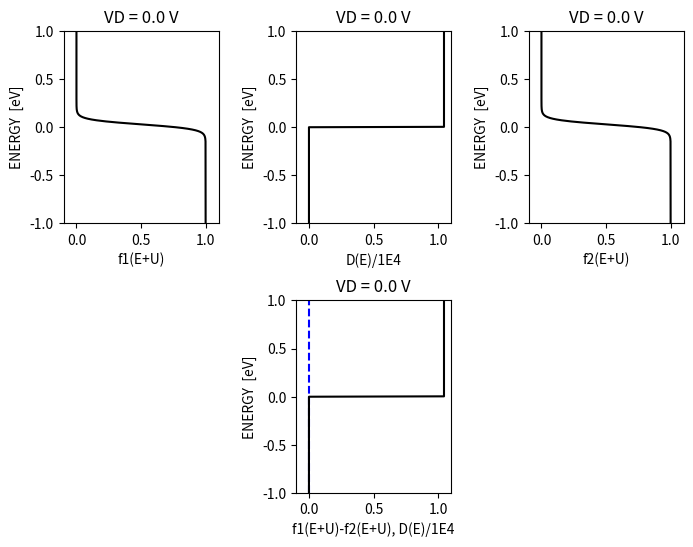
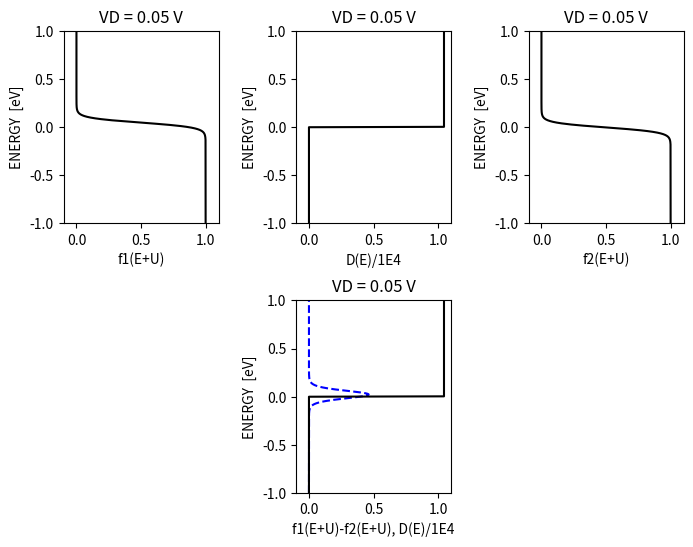
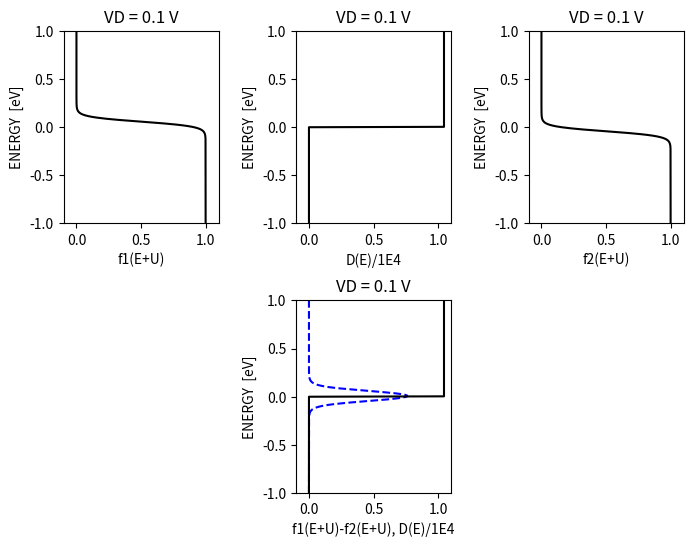
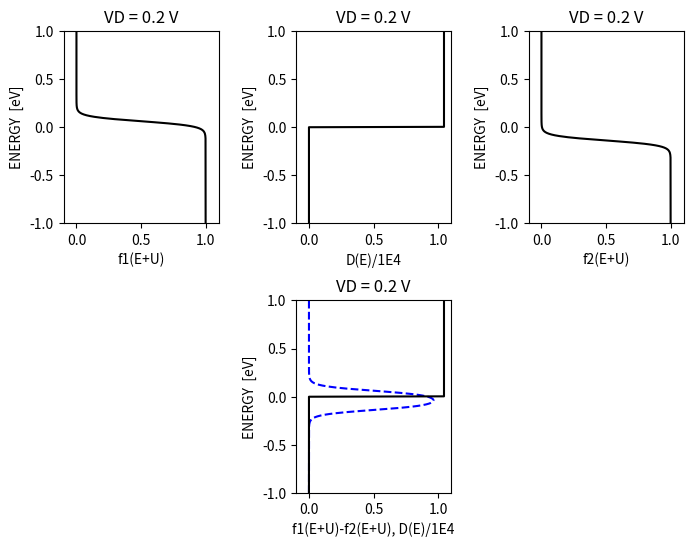
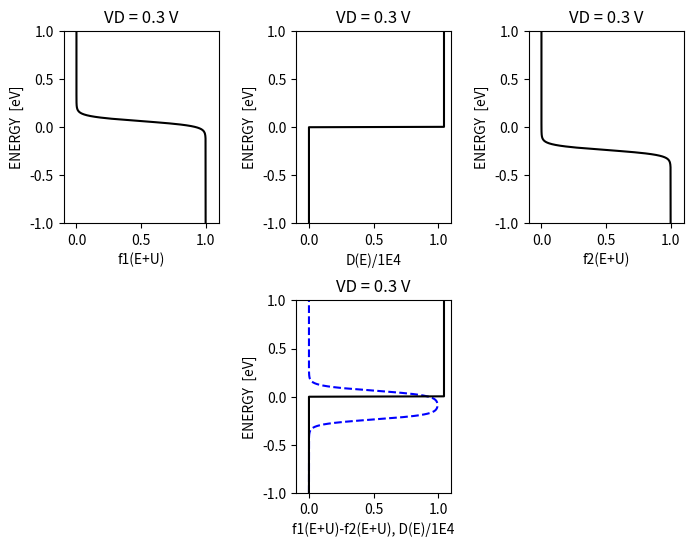
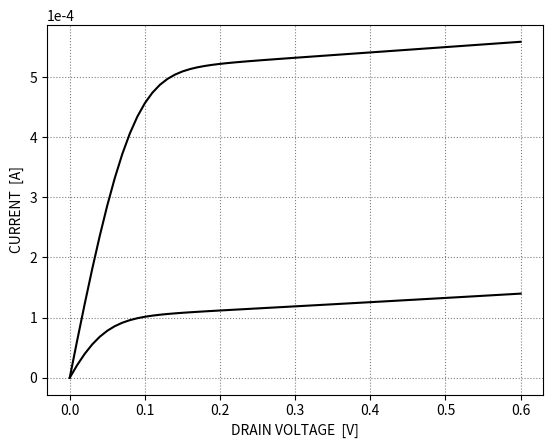

Here is the Python script that generated these plots, in order:
import matplotlib.pyplot as plt
import numpy as np

# Physical constants in MKS units

hbar = 1.054e-34
q = 1.602e-19
epsilon_0 = 8.854e-12
epsilon_r = 4
mstar = 0.25 * 9.11e-31

# MOSFET dimensions in meters

W = 1.0e-6
L = 10.0e-9
tox = 1.5e-9

# Capacitances and capacitance parameters

CG = epsilon_r * epsilon_0 * W * L / tox
CS = 0.05 * CG
CD = 0.05 * CG
CE = CG + CS + CD
alpha_G = CG / CE
alpha_D = CD / CE
alpha_S = 1 - alpha_G - alpha_D

# Energy parameters in eV

kBT = 0.025
U0 = q / CE

# Energy grid in eV, from -1 eV to 1 eV

NE = 501
E = np.linspace(-1, 1, NE)
dE = E[1] - E[0]

# Escape velocity [m/s] and gamma values [eV]

vR = 1e5
gamma_1 = hbar * vR / (q * L)
gamma_2 = gamma_1
gamma = gamma_1 + gamma_2

# Step-like density of states, stepping from 0 to a finite value at an energy of
# 0 eV

D0 = mstar * q * W * L / (np.pi * hbar * hbar)
D = D0 * np.concatenate((np.zeros(251), np.ones(250)))

# Equilibrium Fermi level in eV

mu = -0.2

# Reference number of channel electrons

f0 = 1 / (1 + np.exp((E - mu) / kBT))
N0 = dE * np.sum(D * f0)

# Voltage values to consider for the final plots

NV = 61
VV = np.linspace(0, 0.6, NV)

# Number of electrons and current values to be calculated

N = np.zeros_like(VV)
ID = np.zeros_like(VV)

# Loop over voltage values and compute number of electrons and current for each
# voltage value in a self-consistent manner

for VG in [0.25, 0.5]:
    for count in range(0, NV):
        # Set terminal voltages

        VD = VV[count]
        VS = 0

        # Values of mu1 and mu2; notice that the usual factor of q multiplying the
        # voltages is omitted, because in this code, energy is in eV

        mu1 = mu - VS
        mu2 = mu - VD

        # Value of Laplace potential in eV

        UL = -(alpha_G * VG) - (alpha_D * VD) - (alpha_S * VS)

        # Initial value of Poisson part in eV

        UP = 0

        # Iterate until self-consistent potential is achieved by monitoring the
        # Poisson part (the Laplace part does not change)

        dUP = 1
        while dUP > 1e-6:
            # Compute source and drain Fermi functions

            f1 = 1 / (1 + np.exp((E + UL + UP - mu1) / kBT))
            f2 = 1 / (1 + np.exp((E + UL + UP - mu2) / kBT))

            # Compute number of channel electrons

            N[count] = dE * np.sum(
                ((gamma_1 / gamma) * f1 + (gamma_2 / gamma) * f2) * D
            )

            # Update Poisson part of self-consistent potential

            UPnew = U0 * (N[count] - N0)
            dUP = abs(UP - UPnew)
            UP = UP + 0.1 * (UPnew - UP)

        # Compute the current in A after the self-consistent potential has been
        # achieved; notice the extra factor of q preceding the equation, which is
        # needed since the gammas are in eV

        ID[count] = (
            q * (q / hbar) * (gamma_1 * gamma_2) / (gamma) * dE * np.sum((f1 - f2) * D)
        )

        if VG == 0.5:
            if VD == 0.0:
                plt.figure(2, figsize=(8, 6))

                plt.subplot(2, 3, 1)
                plt.plot(f1, E, "k-")
                plt.xlim([-0.1, 1.1])
                plt.ylim([-1, 1])
                plt.xlabel("f1(E+U)")
                plt.ylabel("ENERGY  [eV]")
                plt.title("VD = 0.0 V")

                plt.subplot(2, 3, 2)
                plt.plot(D / 1e4, E, "k-")
                plt.xlim([-0.1, 1.1])
                plt.ylim([-1, 1])
                plt.xlabel("D(E)/1E4")
                plt.ylabel("ENERGY  [eV]")
                plt.title("VD = 0.0 V")

                plt.subplot(2, 3, 3)
                plt.plot(f2, E, "k-")
                plt.xlim([-0.1, 1.1])
                plt.ylim([-1, 1])
                plt.xlabel("f2(E+U)")
                plt.ylabel("ENERGY  [eV]")
                plt.title("VD = 0.0 V")

                plt.subplot(2, 3, 5)
                plt.plot(f1 - f2, E, "b--", D / 1e4, E, "k-")
                plt.xlim([-0.1, 1.1])
                plt.ylim([-1, 1])
                plt.xlabel("f1(E+U)-f2(E+U), D(E)/1E4")
                plt.ylabel("ENERGY  [eV]")
                plt.title("VD = 0.0 V")

                plt.subplots_adjust(wspace=0.5, hspace=0.4)

            elif VD == 0.05:
                plt.figure(3, figsize=(8, 6))

                plt.subplot(2, 3, 1)
                plt.plot(f1, E, "k-")
                plt.xlim([-0.1, 1.1])
                plt.ylim([-1, 1])
                plt.xlabel("f1(E+U)")
                plt.ylabel("ENERGY  [eV]")
                plt.title("VD = 0.05 V")

                plt.subplot(2, 3, 2)
                plt.plot(D / 1e4, E, "k-")
                plt.xlim([-0.1, 1.1])
                plt.ylim([-1, 1])
                plt.xlabel("D(E)/1E4")
                plt.ylabel("ENERGY  [eV]")
                plt.title("VD = 0.05 V")

                plt.subplot(2, 3, 3)
                plt.plot(f2, E, "k-")
                plt.xlim([-0.1, 1.1])
                plt.ylim([-1, 1])
                plt.xlabel("f2(E+U)")
                plt.ylabel("ENERGY  [eV]")
                plt.title("VD = 0.05 V")

                plt.subplot(2, 3, 5)
                plt.plot(f1 - f2, E, "b--", D / 1e4, E, "k-")
                plt.xlim([-0.1, 1.1])
                plt.ylim([-1, 1])
                plt.xlabel("f1(E+U)-f2(E+U), D(E)/1E4")
                plt.ylabel("ENERGY  [eV]")
                plt.title("VD = 0.05 V")

                plt.subplots_adjust(wspace=0.5, hspace=0.4)

            elif VD == 0.1:
                plt.figure(4, figsize=(8, 6))

                plt.subplot(2, 3, 1)
                plt.plot(f1, E, "k-")
                plt.xlim([-0.1, 1.1])
                plt.ylim([-1, 1])
                plt.xlabel("f1(E+U)")
                plt.ylabel("ENERGY  [eV]")
                plt.title("VD = 0.1 V")

                plt.subplot(2, 3, 2)
                plt.plot(D / 1e4, E, "k-")
                plt.xlim([-0.1, 1.1])
                plt.ylim([-1, 1])
                plt.xlabel("D(E)/1E4")
                plt.ylabel("ENERGY  [eV]")
                plt.title("VD = 0.1 V")

                plt.subplot(2, 3, 3)
                plt.plot(f2, E, "k-")
                plt.xlim([-0.1, 1.1])
                plt.ylim([-1, 1])
                plt.xlabel("f2(E+U)")
                plt.ylabel("ENERGY  [eV]")
                plt.title("VD = 0.1 V")

                plt.subplot(2, 3, 5)
                plt.plot(f1 - f2, E, "b--", D / 1e4, E, "k-")
                plt.xlim([-0.1, 1.1])
                plt.ylim([-1, 1])
                plt.xlabel("f1(E+U)-f2(E+U), D(E)/1E4")
                plt.ylabel("ENERGY  [eV]")
                plt.title("VD = 0.1 V")

                plt.subplots_adjust(wspace=0.5, hspace=0.4)

            elif VD == 0.2:
                plt.figure(5, figsize=(8, 6))

                plt.subplot(2, 3, 1)
                plt.plot(f1, E, "k-")
                plt.xlim([-0.1, 1.1])
                plt.ylim([-1, 1])
                plt.xlabel("f1(E+U)")
                plt.ylabel("ENERGY  [eV]")
                plt.title("VD = 0.2 V")

                plt.subplot(2, 3, 2)
                plt.plot(D / 1e4, E, "k-")
                plt.xlim([-0.1, 1.1])
                plt.ylim([-1, 1])
                plt.xlabel("D(E)/1E4")
                plt.ylabel("ENERGY  [eV]")
                plt.title("VD = 0.2 V")

                plt.subplot(2, 3, 3)
                plt.plot(f2, E, "k-")
                plt.xlim([-0.1, 1.1])
                plt.ylim([-1, 1])
                plt.xlabel("f2(E+U)")
                plt.ylabel("ENERGY  [eV]")
                plt.title("VD = 0.2 V")

                plt.subplot(2, 3, 5)
                plt.plot(f1 - f2, E, "b--", D / 1e4, E, "k-")
                plt.xlim([-0.1, 1.1])
                plt.ylim([-1, 1])
                plt.xlabel("f1(E+U)-f2(E+U), D(E)/1E4")
                plt.ylabel("ENERGY  [eV]")
                plt.title("VD = 0.2 V")

                plt.subplots_adjust(wspace=0.5, hspace=0.4)

            elif VD == 0.3:
                plt.figure(6, figsize=(8, 6))

                plt.subplot(2, 3, 1)
                plt.plot(f1, E, "k-")
                plt.xlim([-0.1, 1.1])
                plt.ylim([-1, 1])
                plt.xlabel("f1(E+U)")
                plt.ylabel("ENERGY  [eV]")
                plt.title("VD = 0.3 V")

                plt.subplot(2, 3, 2)
                plt.plot(D / 1e4, E, "k-")
                plt.xlim([-0.1, 1.1])
                plt.ylim([-1, 1])
                plt.xlabel("D(E)/1E4")
                plt.ylabel("ENERGY  [eV]")
                plt.title("VD = 0.3 V")

                plt.subplot(2, 3, 3)
                plt.plot(f2, E, "k-")
                plt.xlim([-0.1, 1.1])
                plt.ylim([-1, 1])
                plt.xlabel("f2(E+U)")
                plt.ylabel("ENERGY  [eV]")
                plt.title("VD = 0.3 V")

                plt.subplot(2, 3, 5)
                plt.plot(f1 - f2, E, "b--", D / 1e4, E, "k-")
                plt.xlim([-0.1, 1.1])
                plt.ylim([-1, 1])
                plt.xlabel("f1(E+U)-f2(E+U), D(E)/1E4")
                plt.ylabel("ENERGY  [eV]")
                plt.title("VD = 0.3 V")

                plt.subplots_adjust(wspace=0.5, hspace=0.4)

    plt.figure(1)
    plt.plot(VV, ID, "k-")

plt.figure(1)
plt.grid(color="grey", linestyle=":")
plt.xlabel("DRAIN VOLTAGE  [V]")
plt.ylabel("CURRENT  [A]")
plt.gca().get_yaxis().get_major_formatter().set_powerlimits((0, 0))

plt.show()
